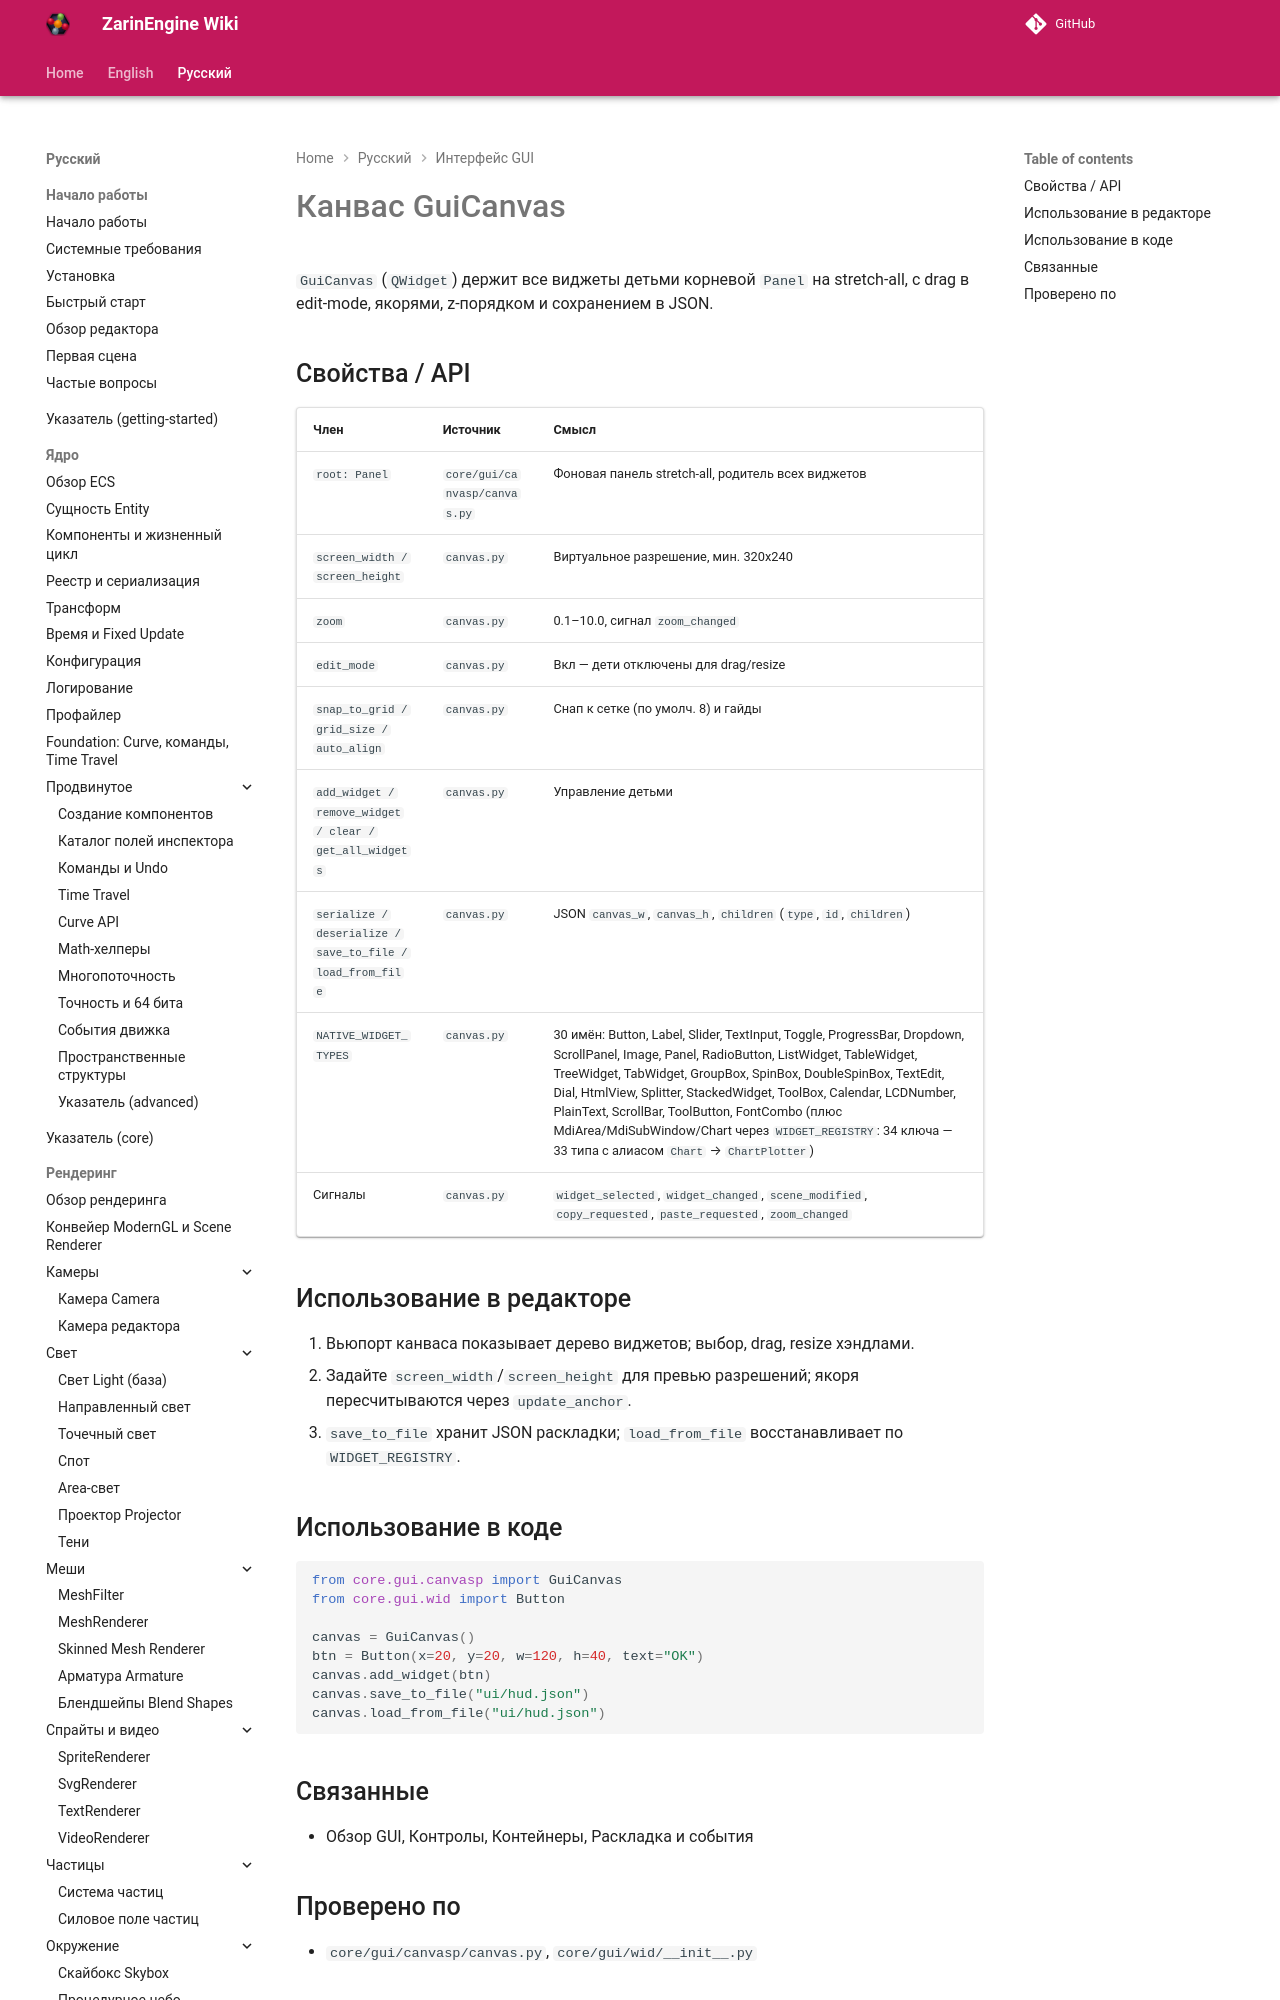

repository: EgorKonstrukt/ZarinEngineWiki · page: ru/gui/canvas/index.html · generator: mkdocs

# Канвас GuiCanvas

`GuiCanvas` (`QWidget`) держит все виджеты детьми корневой `Panel` на stretch-all, с drag в edit-mode, якорями, z-порядком и сохранением в JSON.

## Свойства / API

| Член | Источник | Смысл |
|---|---|---|
| `root: Panel` | `core/gui/canvasp/canvas.py` | Фоновая панель stretch-all, родитель всех виджетов |
| `screen_width / screen_height` | `canvas.py` | Виртуальное разрешение, мин. 320x240 |
| `zoom` | `can
